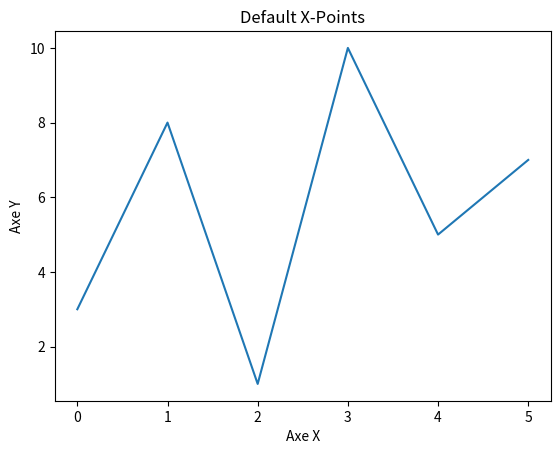

Source code (Python):
import matplotlib.pyplot as plt
import numpy as np

ypionts=np.array([3,8,1,10,5,7])

plt.plot(ypionts)
plt.title("Default X-Points")
plt.xlabel("Axe X")
plt.ylabel("Axe Y")
plt.show()
